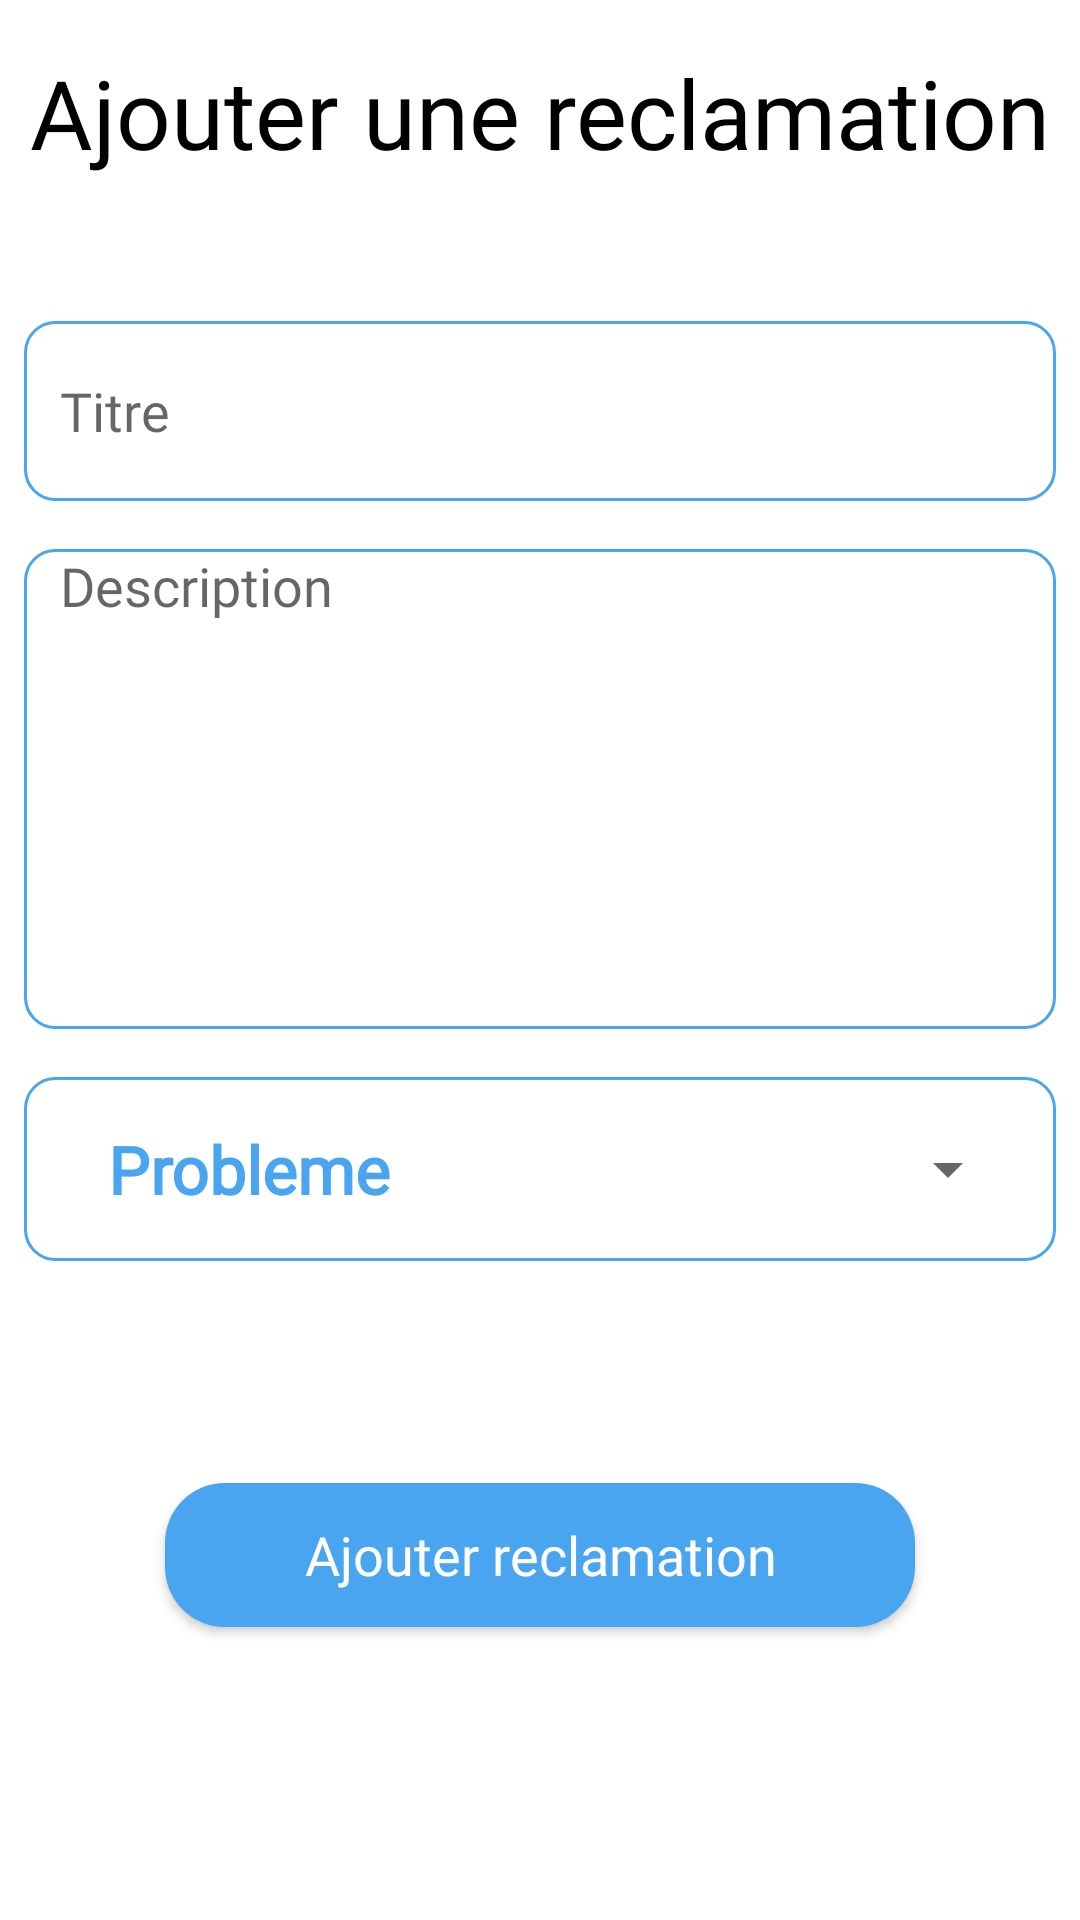

Layout XML and referenced resources for this Android screen:
<!-- AndroidManifest.xml: application theme Theme.Fixup -->
<!-- res/layout/fragment_add_reclamation.xml -->
<?xml version="1.0" encoding="utf-8"?>
<androidx.constraintlayout.widget.ConstraintLayout xmlns:android="http://schemas.android.com/apk/res/android"
    xmlns:tools="http://schemas.android.com/tools"
    android:layout_width="match_parent"
    android:layout_height="match_parent"
    xmlns:app="http://schemas.android.com/apk/res-auto"
    tools:context=".ui.client.AddReclamationFragment">

    <TextView
        android:id="@+id/textView"
        android:layout_width="wrap_content"
        android:layout_height="wrap_content"
        android:layout_marginTop="16dp"
        android:fontFamily="@font/roboto_condensed_light"
        android:text="Ajouter une reclamation"
        android:textColor="@color/black"
        android:textSize="32sp"
        app:layout_constraintEnd_toEndOf="parent"
        app:layout_constraintStart_toStartOf="parent"
        app:layout_constraintTop_toTopOf="parent" />

    <EditText
        android:id="@+id/et_title"
        android:layout_width="match_parent"
        android:layout_height="60dp"
        android:background="@drawable/custom_input"
        android:ems="10"
        android:fontFamily="@font/roboto_condensed_light"
        android:hint="Titre"
        android:inputType="textPersonName"
        android:layout_marginTop="48dp"
        android:paddingStart="12dp"
        android:paddingEnd="12dp"
        android:textSize="18sp"
        android:layout_marginStart="8dp"
        android:layout_marginEnd="8dp"
        app:layout_constraintEnd_toEndOf="parent"
        app:layout_constraintStart_toStartOf="parent"
        app:layout_constraintTop_toBottomOf="@id/textView"/>

    <EditText
        android:id="@+id/et_description"
        android:layout_width="match_parent"
        android:layout_height="160dp"
        android:background="@drawable/custom_input"
        android:ems="10"
        android:gravity="top|start"
        android:fontFamily="@font/roboto_condensed_light"
        android:hint="Description"
        android:inputType="textMultiLine"
        android:layout_marginTop="16dp"
        android:paddingStart="12dp"
        android:paddingEnd="12dp"
        android:textSize="18sp"
        android:layout_marginStart="8dp"
        android:layout_marginEnd="8dp"
        app:layout_constraintEnd_toEndOf="parent"
        app:layout_constraintStart_toStartOf="parent"
        app:layout_constraintTop_toBottomOf="@id/et_title"/>


    <LinearLayout
        android:id="@+id/problem_linear_layout"
        android:layout_width="match_parent"
        android:layout_height="wrap_content"
        android:orientation="horizontal"
        android:gravity="center"
        android:layout_marginTop="16dp"
        android:paddingStart="12dp"
        android:paddingEnd="12dp"
        android:layout_marginStart="8dp"
        android:layout_marginEnd="8dp"
        android:background="@drawable/custom_input"
        app:layout_constraintTop_toBottomOf="@id/et_description"
        app:layout_constraintStart_toStartOf="parent"
        app:layout_constraintEnd_toEndOf="parent">

        <TextView
            android:layout_width="wrap_content"
            android:layout_height="wrap_content"
            android:text="Probleme "
            android:textColor="@color/bleu"
            android:textStyle="bold"
            android:fontFamily="@font/roboto_condensed_light"
            android:textSize="22sp"
            android:layout_margin="16dp"/>
        <Spinner
            android:id="@+id/problem_spinner"
            android:layout_width="match_parent"
            android:layout_height="wrap_content"/>
    </LinearLayout>

    <ProgressBar
        android:id="@+id/progressBar"
        style="?android:attr/progressBarStyle"
        android:layout_width="wrap_content"
        android:indeterminate="true"
        android:indeterminateTint="@color/bleu"
        android:visibility="gone"
        android:layout_height="wrap_content"
        app:layout_constraintBottom_toTopOf="@id/btn_add_reclamation"
        app:layout_constraintEnd_toEndOf="parent"
        app:layout_constraintStart_toStartOf="parent"
        app:layout_constraintTop_toBottomOf="@id/btn_add_reclamation" />


    <androidx.appcompat.widget.AppCompatButton
        android:id="@+id/btn_add_reclamation"
        android:layout_width="250dp"
        android:layout_height="wrap_content"
        android:layout_marginTop="74dp"
        android:text="Ajouter reclamation"
        android:background="@drawable/background_btn"
        android:textAllCaps="false"
        android:textColor="@color/white"
        android:textSize="18sp"
        android:fontFamily="@font/roboto_condensed_light"
        app:layout_constraintEnd_toEndOf="parent"
        app:layout_constraintStart_toStartOf="parent"
        app:layout_constraintTop_toBottomOf="@+id/problem_linear_layout" />
</androidx.constraintlayout.widget.ConstraintLayout>
<!-- resources referenced by this layout -->
<resources>
  <color name="black">#FF000000</color>
  <color name="bleu">#49A5EF</color>
  <color name="white">#FFFFFFFF</color>
  <!-- drawable background_btn (drawable) -->
  <?xml version="1.0" encoding="utf-8"?>
  <shape xmlns:android="http://schemas.android.com/apk/res/android"
      android:shape="rectangle">
      <solid android:color="@color/bleu"/>
      <corners android:radius="20dp"/>
  </shape>
  <!-- drawable custom_input (drawable) -->
  <?xml version="1.0" encoding="utf-8"?>
  <selector xmlns:android="http://schemas.android.com/apk/res/android">
      <item>
          <shape android:shape="rectangle">
              <solid android:color="@color/white"/>
              <corners android:radius="10dp"/>
              <stroke android:color="@color/bleu" android:width="1dp"
                  />
          </shape>
      </item>
  </selector>
  <style name="Theme.Fixup" parent="Theme.MaterialComponents.DayNight.NoActionBar">
          
          <item name="colorPrimary">@color/bleu</item>
          <item name="colorPrimaryVariant">#DBECFA</item>
          <item name="colorOnPrimary">@color/white</item>
          
          <item name="colorSecondary">@color/teal_200</item>
          <item name="colorSecondaryVariant">@color/teal_700</item>
          <item name="colorOnSecondary">@color/black</item>
          
          <item name="android:statusBarColor" tools:targetApi="l">?attr/colorPrimaryVariant</item>
          
      </style>
  <color name="teal_200">#FF03DAC5</color>
  <color name="teal_700">#FF018786</color>
</resources>
